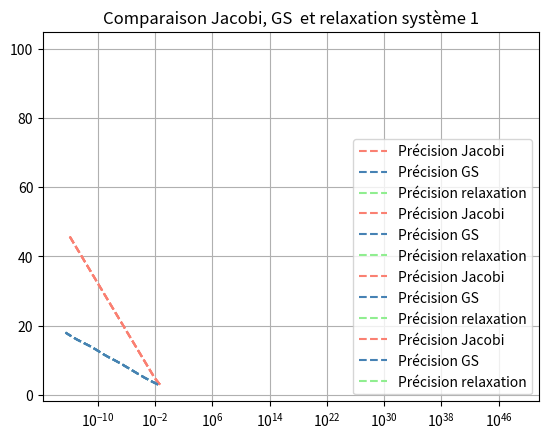
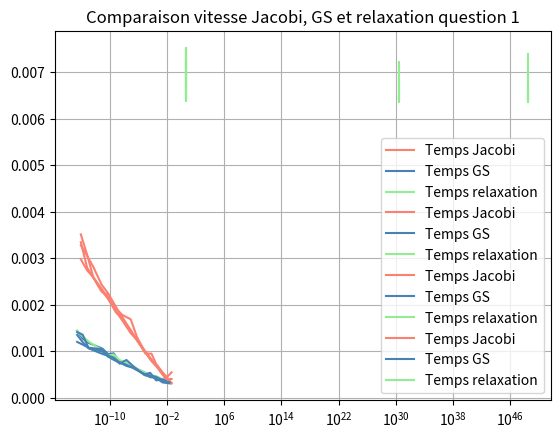

These figures' Python source, in order:
import numpy as np
import matplotlib.pyplot as plt
from math import *
import time


# Part 1 : Programming iterative methods

def MIGeneral (M, N, b, x_0, epsilon, Nitermax):
	Niter = 0
	x = x_0
	erreur = 2*epsilon
	while (erreur >= epsilon):
		if (Niter == Nitermax):
			print("nombre d'itération max atteint")
			break
		else:
			u = np.dot(N,x) +b
			xp = np.linalg.solve(M,u)
			erreur = np.linalg.norm(xp - x)
			x = xp
			Niter += 1
	return (xp, Niter, erreur)

def MIJacobi (A,b,x_0, epsilon, Nitermax):
	Nitermax = Nitermax
	M = np.diag(np.diag(A))
	N = M - A
	MT = np.transpose(M)
	MN = np.dot(MT,N)
	normMN = np.linalg.norm(MN)
	xp, Niter, erreur = MIGeneral(M,N,b,x_0,epsilon, Nitermax)
	return(xp, Niter, erreur, normMN)

def MIGS (A,b,x_0, epsilon, Nitermax):
	Nitermax = Nitermax
	M = np.tril(A)
	F = -np.triu(A,1)
	N = F
	MT = np.transpose(M)
	MN = np.dot(MT,N)
	normMN = np.linalg.norm(MN)
	xp, Niter, erreur = MIGeneral(M,N,b,x_0,epsilon,Nitermax)
	return(xp,Niter,erreur,normMN)

def MIRelaxation(A,b,omega,x_0,epsilon,Nitermax):
	D = np.diag(np.diag(A))
	D_1 = (1/omega)*D
	E = -np.tril(A,-1)
	M = D_1 - E
	D_2 = ((1/omega) - 1)*D
	F = -np.triu(A,1)
	N = D_2 + F
	MT = np.transpose(M)
	MN = np.dot(MT,N)
	normMN = np.linalg.norm(MN)
	xp, Niter, erreur = MIGeneral(M,N,b,x_0,epsilon,Nitermax)
	return (xp, Niter, erreur, normMN)

#Part  : Trying these methods 

def A_B (n):
	A = np.zeros((n,n))
	b = np.zeros((n,1))
	for i in range(n):
		b[i]  = np.cos(i/8)
		for j in range(n):
			if j==i :
				A[i,j] = 3
			else :
				A[i,j] = 1/(12+(3*i - 5*j)**2)
	return(A,b)

def Q1P2 ():
	print('Question 1')
	A,b = A_B(n)
	x_0 = np.zeros((n,1))
	EP = 10.**(-np.arange(1,15))
	Iter_J= list()
	Iter_GS = list()
	P_J = list()
	P_GS = list()
	normXp = list()
	normXp_2 = list()
	Nitermax = 100
	TIME_J = list()
	TIME_GS = list()
	for epsilon in EP:
		start_J = time.time()
		xp, Niter, erreur, normMN_1 = MIJacobi(A,b,x_0,epsilon,Nitermax)
		end_J = time.time()
		total_time_J = end_J - start_J
		TIME_J.append(total_time_J)
		start_GS = time.time()
		xp_2, Niter_2, erreur_2, normMN_2 = MIGS (A,b, x_0, epsilon,Nitermax)
		end_GS = time.time()
		total_time_GS = end_GS - start_GS
		TIME_GS.append(total_time_GS)
		normXp.append(np.linalg.norm(xp))
		normXp_2.append(np.linalg.norm(xp_2))
		Iter_J.append(Niter)
		Iter_GS.append(Niter_2)
		P_J.append(erreur)
		P_GS.append(erreur_2)


	if normMN_1 < 1:
		print(normMN_1)
		print('La méthode de Jacobi converge')
	else:
		print(normMN_1)
		print('La méthode de Jaconbi ne converge pas')

	if normMN_2 <1:
		print(normMN_2)
		print('La méthode GS converge')
	else:
		print(normMN_2)
		print('la méthode GS ne converge pas')


	plt.figure(1)
	plt.semilogx(P_J, Iter_J, label='Précision Jacobi', color ='green', linestyle = 'dashed')
	plt.semilogx(P_GS, Iter_GS, label = 'Précision GS', color = 'blue', linestyle = 'dashed')
	plt.legend()
	plt.title('Comparaison Jacobi et GS question 1')
	plt.grid(True)

	plt.figure(2)
	plt.semilogx(P_J, TIME_J, label='Temps Jacobi', color = 'green')
	plt.semilogx(P_GS, TIME_GS, label ='Temps GS', color = 'blue')
	plt.legend()
	plt.title('Comparaison vitesse Jacobi et GS question 1')
	plt.grid(True)
	plt.show()

def A_B_2 (n):
	A = np.zeros((n,n))
	b = np.zeros((n,1))
	for i in range(n):
		b[i]  = np.cos(i/8)
		for j in range(n):
			if j==i :
				A[i,j] = 3
			else :
				A[i,j] = 1/(12+3*abs(i - j))
	return(A,b)

def Q2P2 ():
	print('Question 2')
	A,b = A_B_2(n)
	x_0 = np.zeros((n,1))
	EP = 10.**(-np.arange(1,15))
	Iter_J= list()
	Iter_GS = list()
	P_J = list()
	P_GS = list()
	Nitermax = 100
	TIME_J = list()
	TIME_GS = list()
	for epsilon in EP:
		start_J = time.time()
		xp, Niter, erreur, normMN_1 = MIJacobi(A,b,x_0,epsilon,Nitermax)
		end_J = time.time()
		total_time_J = end_J - start_J
		start_GS = time.time()
		xp_2, Niter_2, erreur_2, normMN_2 = MIGS (A,b, x_0, epsilon,Nitermax)
		end_GS = time.time()
		total_time_GS = end_GS - start_GS
		TIME_J.append(total_time_J)
		TIME_GS.append(total_time_GS)
		Iter_J.append(Niter)
		Iter_GS.append(Niter_2)
		P_J.append(erreur)
		P_GS.append(erreur_2)


	if normMN_1 < 1:
		print(normMN_1)
		print('La méthode de Jacobi converge')
	else:
		print(normMN_1)
		print('La méthode de Jaconbi ne converge pas')

	if normMN_2 <1:
		print(normMN_2)
		print('La méthode GS converge')
	else:
		print(normMN_2)
		print('la méthode GS ne converge pas')

	plt.figure(3)
	plt.semilogx(P_J, Iter_J, label='Précision Jacobi', color ='purple', linestyle = 'dashed')
	plt.semilogx(P_GS, Iter_GS, label = 'Précision GS', color = 'orange', linestyle = 'dashed')
	plt.legend()
	plt.title('Comparaison Jacobi et GS question 2')
	plt.grid(True)
	plt.show()

	plt.figure(4)
	plt.semilogx(P_J, TIME_J, label='Temps Jacobi', color='purple')
	plt.semilogx(P_GS, TIME_GS, label='Temps GS', color='orange')
	plt.legend()
	plt.title('Comparaison vitesse Jacobi et GS question 2')
	plt.grid(True)
	plt.show()

def Q3P2part1(omega):
	omega = omega
	A,b = A_B(n)
	x_0 = np.zeros((n,1))
	EP = 10.**(-np.arange(1,15))
	Iter_J= list()
	Iter_GS = list()
	Iter_relax = list()
	P_J = list()
	P_GS = list()
	P_relax = list()
	Nitermax = 100
	TIME_J = list()
	TIME_GS = list()
	TIME_relax = list()
	for epsilon in EP:
		start_J = time.time()
		xp, Niter, erreur, normMN_1 = MIJacobi(A,b,x_0,epsilon,Nitermax)
		end_J = time.time()
		total_time_J = end_J - start_J
		start_GS = time.time()
		xp_2, Niter_2, erreur_2, normMN_2 = MIGS (A,b, x_0, epsilon,Nitermax)
		end_GS = time.time()
		total_time_GS = end_GS - start_GS
		start_relax = time.time()
		xp_3, Niter_3, erreur_3, normMN_3 = MIRelaxation(A,b,omega,x_0,epsilon,Nitermax)
		end_relax = time.time()
		total_time_relax = end_relax - start_relax
		TIME_J.append(total_time_J)
		TIME_GS.append(total_time_GS)
		TIME_relax.append(total_time_relax)
		Iter_J.append(Niter)
		Iter_GS.append(Niter_2)
		Iter_relax.append(Niter_3)
		P_J.append(erreur)
		P_GS.append(erreur_2)
		P_relax.append(erreur_3)


	if normMN_1 < 1:
		print(normMN_1)
		print('La méthode de Jacobi converge')
	else:
		print(normMN_1)
		print('La méthode de Jaconbi ne converge pas')

	if normMN_2 <1:
		print(normMN_2)
		print('La méthode GS converge')
	else:
		print(normMN_2)
		print('la méthode GS ne converge pas')

	if normMN_3 <1:
		print(normMN_3)
		print('la méthode de relaxation converge')
	else:
		print(normMN_3)
		print('la méthode de relaxation ne converge pas')


	plt.figure(5)
	plt.semilogx(P_J, Iter_J, label='Précision Jacobi', color ='orangered', linestyle = 'dashed')
	plt.semilogx(P_GS, Iter_GS, label = 'Précision GS', color = 'royalblue', linestyle = 'dashed')
	plt.semilogx(P_relax, Iter_relax, label='Précision relaxation', color='springgreen', linestyle='dashed')
	plt.legend()
	plt.title('Comparaison Jacobi, GS  et relaxation système 1')
	plt.grid(True)

	plt.figure(6)
	plt.semilogx(P_J, TIME_J, label='Temps Jacobi', color = 'orangered')
	plt.semilogx(P_GS, TIME_GS, label ='Temps GS', color = 'royalblue')
	plt.semilogx(P_relax, TIME_relax, label='Temps relaxation', color='springgreen')
	plt.legend()
	plt.title('Comparaison vitesse Jacobi, GS et relaxation question 1')
	plt.grid(True)
	plt.show()

def Q3P2part2(omega):
	omega = omega
	A,b = A_B_2(n)
	x_0 = np.zeros((n,1))
	EP = 10.**(-np.arange(1,15))
	Iter_J= list()
	Iter_GS = list()
	Iter_relax = list()
	P_J = list()
	P_GS = list()
	P_relax = list()
	Nitermax = 100
	TIME_J = list()
	TIME_GS = list()
	TIME_relax = list()
	for epsilon in EP:
		start_J = time.time()
		xp, Niter, erreur, normMN_1 = MIJacobi(A,b,x_0,epsilon,Nitermax)
		end_J = time.time()
		total_time_J = end_J - start_J
		start_GS = time.time()
		xp_2, Niter_2, erreur_2, normMN_2 = MIGS (A,b, x_0, epsilon,Nitermax)
		end_GS = time.time()
		total_time_GS = end_GS - start_GS
		start_relax = time.time()
		xp_3, Niter_3, erreur_3, normMN_3 = MIRelaxation(A,b,omega,x_0,epsilon,Nitermax)
		end_relax = time.time()
		total_time_relax = end_relax - start_relax
		TIME_J.append(total_time_J)
		TIME_GS.append(total_time_GS)
		TIME_relax.append(total_time_relax)
		Iter_J.append(Niter)
		Iter_GS.append(Niter_2)
		Iter_relax.append(Niter_3)
		P_J.append(erreur)
		P_GS.append(erreur_2)
		P_relax.append(erreur_3)


	if normMN_1 < 1:
		print(normMN_1)
		print('La méthode de Jacobi converge')
	else:
		print(normMN_1)
		print('La méthode de Jaconbi ne converge pas')

	if normMN_2 <1:
		print(normMN_2)
		print('La méthode GS converge')
	else:
		print(normMN_2)
		print('la méthode GS ne converge pas')

	if normMN_3 <1:
		print(normMN_3)
		print('la méthode de relaxation converge')
	else:
		print(normMN_3)
		print('la méthode de relaxation ne converge pas')


	plt.figure(5)
	plt.semilogx(P_J, Iter_J, label='Précision Jacobi', color ='salmon', linestyle = 'dashed')
	plt.semilogx(P_GS, Iter_GS, label = 'Précision GS', color = 'steelblue', linestyle = 'dashed')
	plt.semilogx(P_relax, Iter_relax, label='Précision relaxation', color='lightgreen', linestyle='dashed')
	plt.legend()
	plt.title('Comparaison Jacobi, GS  et relaxation système 1')
	plt.grid(True)

	plt.figure(6)
	plt.semilogx(P_J, TIME_J, label='Temps Jacobi', color = 'salmon')
	plt.semilogx(P_GS, TIME_GS, label ='Temps GS', color = 'steelblue')
	plt.semilogx(P_relax, TIME_relax, label='Temps relaxation', color='lightgreen')
	plt.legend()
	plt.title('Comparaison vitesse Jacobi, GS et relaxation question 1')
	plt.grid(True)
	plt.show()


n =100
OM = range(1,5,1)
for omega in OM:
	print(omega)
	Q3P2part2(omega)







